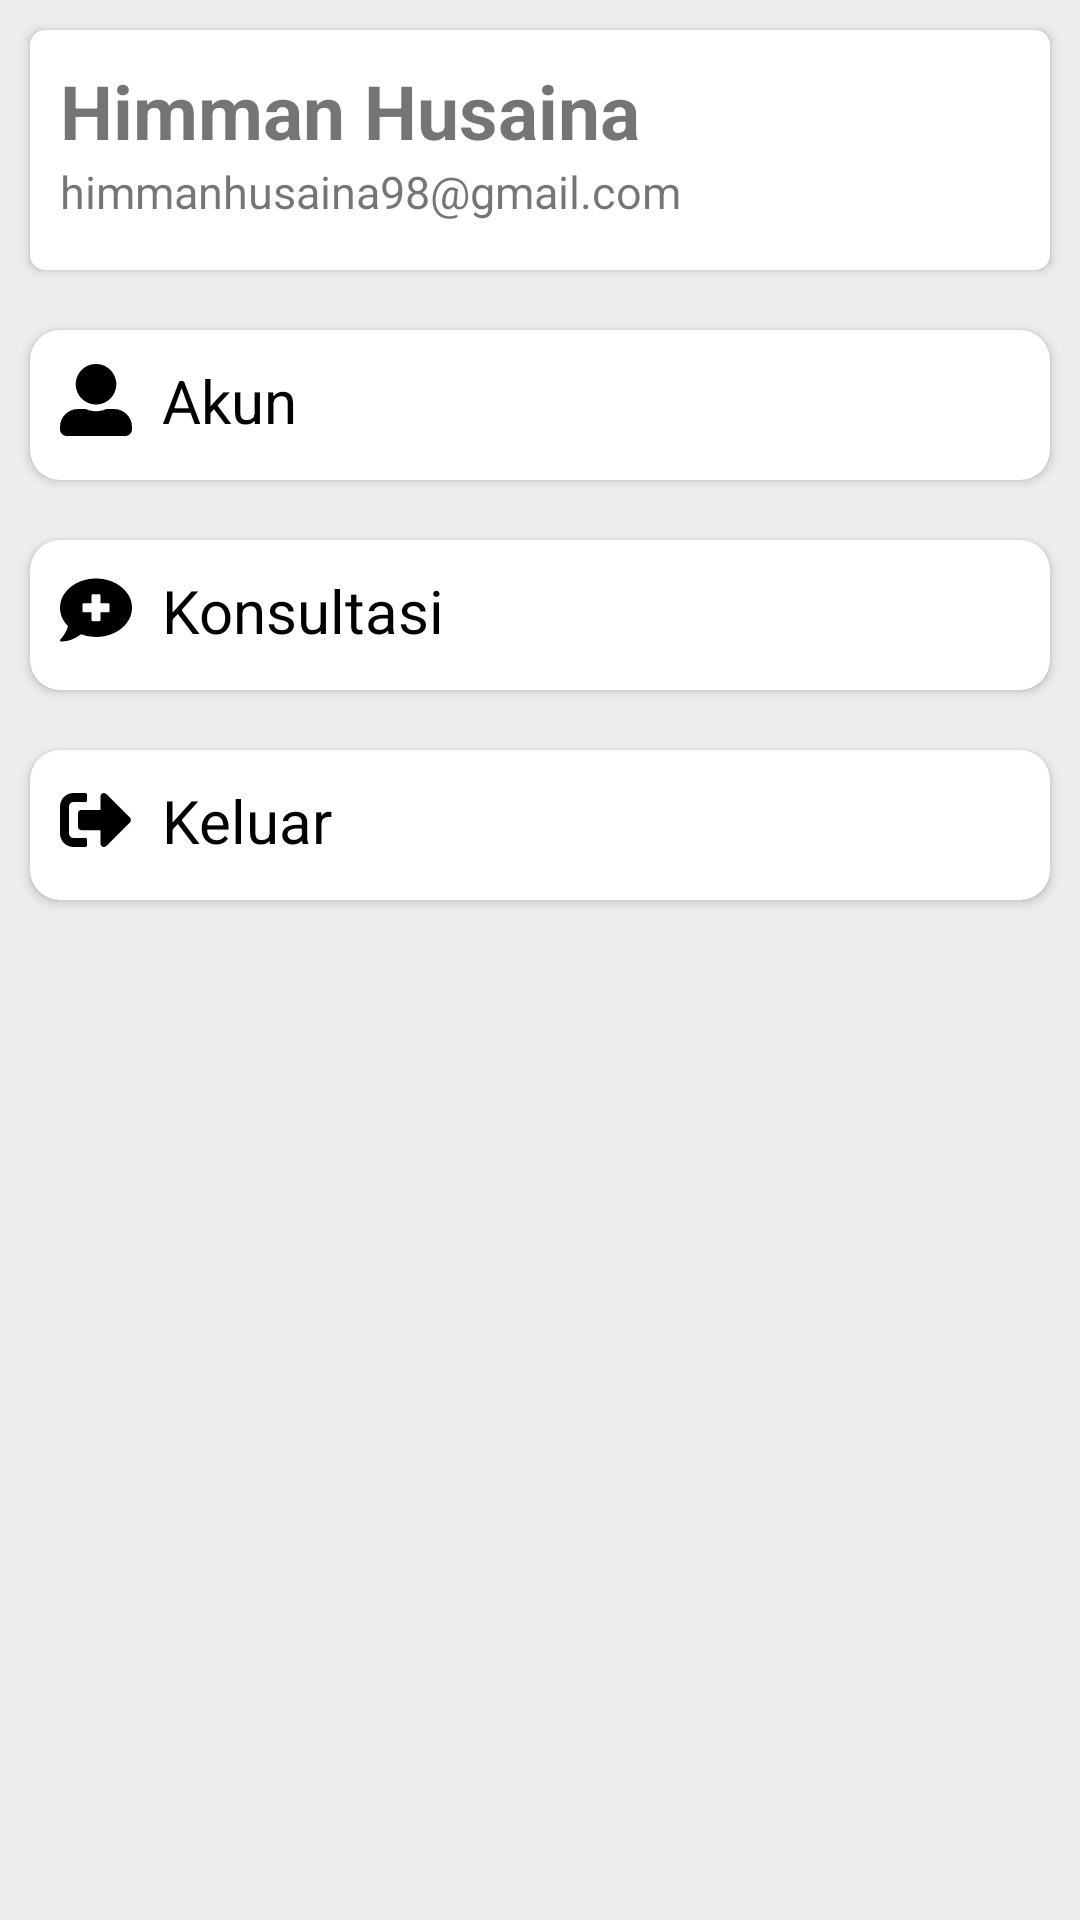

The Android layout XML behind this screen, and the referenced resources:
<!-- AndroidManifest.xml: application theme AppTheme -->
<!-- res/layout/fragment_akun.xml -->
<?xml version="1.0" encoding="utf-8"?>
<ScrollView
    android:layout_height="match_parent"
    android:layout_width="match_parent"
    android:background="#EDEDED"
    xmlns:tools="http://schemas.android.com/tools"
    xmlns:android="http://schemas.android.com/apk/res/android">
    <LinearLayout xmlns:android="http://schemas.android.com/apk/res/android"
        xmlns:app="http://schemas.android.com/apk/res-auto"
        xmlns:tools="http://schemas.android.com/tools"
        android:layout_width="match_parent"
        android:layout_height="match_parent"
        tools:context=".Fragment.AkunFragment">
        <LinearLayout
            android:layout_width="match_parent"
            android:layout_height="wrap_content"
            android:orientation="vertical"
            android:clipToPadding="false"
            android:gravity="center">
            <androidx.cardview.widget.CardView
                android:layout_width="match_parent"
                android:layout_height="80dp"
                app:cardCornerRadius="5dp"
                android:layout_margin="10dp">
                <LinearLayout
                    android:layout_width="match_parent"
                    android:layout_height="match_parent"
                    android:orientation="vertical"
                    android:layout_margin="10dp">
                    <TextView
                        android:layout_width="wrap_content"
                        android:layout_height="wrap_content"
                        android:id="@+id/ak_user"
                        android:text="Himman Husaina"
                        android:textSize="25dp"
                        android:textStyle="bold"/>
                    <TextView
                        android:layout_width="wrap_content"
                        android:layout_height="wrap_content"
                        android:id="@+id/ak_email"
                        android:text="himmanhusaina98@gmail.com"
                        android:textSize="15dp"/>
                </LinearLayout>
            </androidx.cardview.widget.CardView>
            <androidx.cardview.widget.CardView
                android:foreground="?android:selectableItemBackground"
                android:clickable="true"
                android:id="@+id/sh_akunU"
                app:cardCornerRadius="10dp"
                android:layout_width="match_parent"
                android:layout_height="50dp"
                android:layout_margin="10dp">
                <TextView
                    android:layout_width="wrap_content"
                    android:layout_height="wrap_content"
                    android:text="Akun"
                    android:layout_margin="10dp"
                    android:textSize="20dp"
                    android:fontFamily="sans-serif"
                    android:textColor="#000"
                    android:drawablePadding="10dp"
                    android:drawableLeft="@drawable/ic_user_alt_solid"/>
            </androidx.cardview.widget.CardView>
            <androidx.cardview.widget.CardView
                android:foreground="?android:selectableItemBackground"
                android:clickable="true"
                android:id="@+id/sh_akunK"
                app:cardCornerRadius="10dp"
                android:layout_width="match_parent"
                android:layout_height="50dp"
                android:layout_margin="10dp">
                <TextView
                    android:layout_width="wrap_content"
                    android:layout_height="wrap_content"
                    android:text="Konsultasi"
                    android:layout_margin="10dp"
                    android:textSize="20dp"
                    android:fontFamily="sans-serif"
                    android:textColor="#000"
                    android:drawablePadding="10dp"
                    android:drawableLeft="@drawable/ic_comment_medical_solid"/>
            </androidx.cardview.widget.CardView>
            <androidx.cardview.widget.CardView
                android:id="@+id/ak_logout"
                android:foreground="?android:selectableItemBackground"
                android:clickable="true"
                app:cardCornerRadius="10dp"
                android:layout_width="match_parent"
                android:layout_height="50dp"
                android:layout_margin="10dp">
                <TextView
                    android:layout_width="wrap_content"
                    android:layout_height="wrap_content"
                    android:text="Keluar"
                    android:layout_margin="10dp"
                    android:textSize="20dp"
                    android:fontFamily="sans-serif"
                    android:textColor="#000"
                    android:drawableLeft="@drawable/ic_sign_out_alt_solid"
                    android:drawablePadding="10dp"/>
            </androidx.cardview.widget.CardView>
        </LinearLayout>
    </LinearLayout>
</ScrollView>
<!-- resources referenced by this layout -->
<resources>
  <!-- drawable ic_comment_medical_solid (drawable) -->
  <vector android:height="24dp" android:viewportHeight="512"
      android:viewportWidth="512" android:width="24dp" xmlns:android="http://schemas.android.com/apk/res/android">
      <path android:fillColor="#000" android:pathData="M256,32C114.62,32 0,125.12 0,240c0,49.56 21.41,95 57,130.74C44.46,421.05 2.7,466 2.2,466.5A8,8 0,0 0,8 480c66.26,0 116,-31.75 140.6,-51.38A304.66,304.66 0,0 0,256 448c141.39,0 256,-93.12 256,-208S397.39,32 256,32zM352,264a8,8 0,0 1,-8 8h-56v56a8,8 0,0 1,-8 8h-48a8,8 0,0 1,-8 -8v-56h-56a8,8 0,0 1,-8 -8v-48a8,8 0,0 1,8 -8h56v-56a8,8 0,0 1,8 -8h48a8,8 0,0 1,8 8v56h56a8,8 0,0 1,8 8z"/>
  </vector>
  <!-- drawable ic_sign_out_alt_solid (drawable) -->
  <vector android:height="24dp" android:viewportHeight="512"
      android:viewportWidth="512" android:width="24dp" xmlns:android="http://schemas.android.com/apk/res/android">
      <path android:fillColor="#000" android:pathData="M497,273L329,441c-15,15 -41,4.5 -41,-17v-96H152c-13.3,0 -24,-10.7 -24,-24v-96c0,-13.3 10.7,-24 24,-24h136V88c0,-21.4 25.9,-32 41,-17l168,168c9.3,9.4 9.3,24.6 0,34zM192,436v-40c0,-6.6 -5.4,-12 -12,-12H96c-17.7,0 -32,-14.3 -32,-32V160c0,-17.7 14.3,-32 32,-32h84c6.6,0 12,-5.4 12,-12V76c0,-6.6 -5.4,-12 -12,-12H96c-53,0 -96,43 -96,96v192c0,53 43,96 96,96h84c6.6,0 12,-5.4 12,-12z"/>
  </vector>
  <!-- drawable ic_user_alt_solid (drawable) -->
  <vector android:height="24dp" android:viewportHeight="512"
      android:viewportWidth="512" android:width="24dp" xmlns:android="http://schemas.android.com/apk/res/android">
      <path android:fillColor="#000" android:pathData="M256,288c79.5,0 144,-64.5 144,-144S335.5,0 256,0 112,64.5 112,144s64.5,144 144,144zM384,320h-55.1c-22.2,10.2 -46.9,16 -72.9,16s-50.6,-5.8 -72.9,-16L128,320C57.3,320 0,377.3 0,448v16c0,26.5 21.5,48 48,48h416c26.5,0 48,-21.5 48,-48v-16c0,-70.7 -57.3,-128 -128,-128z"/>
  </vector>
  <style name="AppTheme" parent="Theme.AppCompat.Light.DarkActionBar">
          
          <item name="colorPrimary">@color/colorPrimary</item>
          <item name="colorPrimaryDark">@color/colorPrimaryDark</item>
          <item name="colorAccent">@color/colorAccent</item>
      </style>
  <color name="colorPrimary">#79d70f</color>
  <color name="colorPrimaryDark">#67B60E</color>
  <color name="colorAccent">#03DAC5</color>
</resources>
